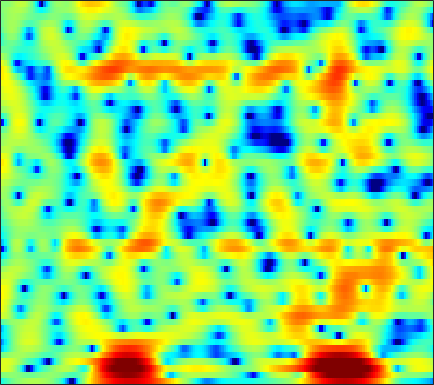

The file beside this chart, header and first rows:
-4.2597, -3.5988, -2.7625, -1.9901, -1.4791, -0.87054, -0.33535, 0.022875, 0.452, 0.825, 1.1349, 1.3292, 1.5391, 1.7012, 1.7876, 1.8497, 1.8531, 1.8008, 1.672, 1.4909, 1.2545, 1.0424, 0.69724, 0.26536
-0.176, 0.05525, 0.2928, 0.4409, 0.494, 0.4918, 0.4157, 0.311, 0.1163, -0.1166, -0.3549, -0.5146, -0.6735, -0.7422, -0.7294, -0.6204, -0.4337, -0.2549, -0.008595, 0.228, 0.4239, 0.5309, 0.6231, 0.6414
3.577, 3.62, 3.525, 3.241, 2.895, 2.23, 1.292, 0.369, -1.236, -3.432, -6.536, -9.931, -18.36, -23.19, -14.18, -9.187, -6.482, -5.13, -3.825, -2.884, -2.135, -1.622, -0.963, -0.3064
3.392, 3.522, 3.583, 3.498, 3.344, 3.011, 2.528, 2.072, 1.346, 0.5395, -0.2935, -0.8897, -1.597, -2.186, -2.559, -3.083, -3.767, -4.479, -5.881, -8.123, -11.99, -17.26, -21.09, -11.69
-0.7384, -0.3668, 0.1003, 0.5143, 0.7803, 1.069, 1.271, 1.366, 1.411, 1.377, 1.267, 1.14, 0.9167, 0.6405, 0.3998, 0.02325, -0.4065, -0.7557, -1.248, -1.733, -2.124, -2.318, -2.395, -2.241
-7.679, -6.34, -4.578, -3.005, -1.981, -0.8184, 0.1339, 0.7173, 1.333, 1.79, 2.102, 2.244, 2.324, 2.296, 2.208, 1.998, 1.698, 1.42, 0.9798, 0.482, -0.05019, -0.4661, -1.008, -1.51
-10.38, -8.333, -5.869, -3.791, -2.459, -0.9598, 0.2704, 1.04, 1.885, 2.536, 3.015, 3.263, 3.457, 3.499, 3.43, 3.205, 2.835, 2.459, 1.816, 0.9975, -0.03101, -0.9692, -2.5, -4.452
-6.489, -5.634, -4.357, -3.046, -2.097, -0.9193, 0.1204, 0.7995, 1.571, 2.187, 2.646, 2.892, 3.09, 3.135, 3.072, 2.861, 2.503, 2.135, 1.517, 0.7465, -0.1746, -0.9613, -2.13, -3.395
-8.477, -6.454, -4.368, -2.745, -1.751, -0.6507, 0.2496, 0.8142, 1.444, 1.942, 2.316, 2.52, 2.695, 2.746, 2.701, 2.526, 2.199, 1.855, 1.268, 0.5371, -0.3079, -0.9991, -1.942, -2.822
-2.045, -1.397, -0.6302, -0.01977, 0.3225, 0.6545, 0.8795, 1.01, 1.188, 1.408, 1.682, 1.913, 2.217, 2.463, 2.579, 2.605, 2.442, 2.173, 1.606, 0.7586, -0.4131, -1.546, -3.49, -6.084
3.221, 2.95, 2.477, 1.821, 1.174, 0.06249, -1.339, -2.531, -4.001, -4.573, -3.733, -2.573, -0.9791, 0.3475, 1.106, 1.802, 2.17, 2.245, 2.071, 1.586, 0.7885, -0.006164, -1.333, -2.859
4.5, 3.99, 3.128, 2.003, 0.9515, -0.8118, -3.12, -5.315, -8.751, -10.62, -8.32, -5.989, -3.466, -1.625, -0.5967, 0.3964, 1.042, 1.332, 1.477, 1.388, 1.101, 0.7845, 0.2669, -0.302
4.71, 4.285, 3.584, 2.723, 1.982, 0.9105, -0.1879, -0.9653, -1.827, -2.354, -2.466, -2.309, -1.871, -1.288, -0.8221, -0.2317, 0.247, 0.4989, 0.6792, 0.6821, 0.4848, 0.2085, -0.3395, -1.093
5.111, 4.829, 4.291, 3.569, 2.905, 1.87, 0.6833, -0.2753, -1.558, -2.723, -3.508, -3.71, -3.433, -2.686, -2.022, -1.134, -0.3817, 0.05145, 0.452, 0.6079, 0.5279, 0.2964, -0.2523, -1.121
4.863, 4.777, 4.436, 3.82, 3.159, 1.981, 0.3835, -1.166, -3.932, -8.164, -16.47, -25.25, -11.73, -6.748, -4.512, -2.518, -1.216, -0.5394, 0.07166, 0.3896, 0.4884, 0.436, 0.2342, -0.127
3.427, 3.598, 3.595, 3.331, 2.967, 2.25, 1.273, 0.3667, -0.9983, -2.39, -3.484, -3.885, -3.751, -3.148, -2.633, -2.043, -1.653, -1.499, -1.469, -1.542, -1.641, -1.665, -1.619, -1.45
2.079, 2.449, 2.769, 2.906, 2.891, 2.731, 2.426, 2.12, 1.65, 1.163, 0.6805, 0.3518, -0.04964, -0.4508, -0.7899, -1.356, -2.122, -2.886, -4.215, -5.839, -7.504, -8.265, -7.845, -6.163
0.4325, 0.9386, 1.514, 1.948, 2.181, 2.377, 2.454, 2.44, 2.321, 2.096, 1.79, 1.508, 1.044, 0.4782, -0.03256, -0.8964, -2.02, -3.099, -4.947, -7.545, -11.11, -13.69, -12.39, -8.345
-2.38, -1.707, -0.8781, -0.1397, 0.3434, 0.8691, 1.237, 1.408, 1.492, 1.418, 1.22, 0.9949, 0.6182, 0.1847, -0.1745, -0.6861, -1.256, -1.705, -2.344, -2.948, -3.372, -3.479, -3.248, -2.585
-6.231, -5.376, -4.046, -2.627, -1.645, -0.5579, 0.2098, 0.5525, 0.7335, 0.6044, 0.2155, -0.2051, -0.7871, -1.277, -1.482, -1.509, -1.337, -1.176, -0.9935, -0.8589, -0.8043, -0.7813, -0.718, -0.5675
-18.22, -14.9, -8.363, -4.18, -1.998, 0.01566, 1.264, 1.757, 1.856, 1.316, 0.04139, -1.462, -4.359, -7.846, -8.399, -5.432, -2.479, -0.9516, 0.3673, 1.01, 1.073, 0.7614, -0.1192, -1.517
-7.745, -6.802, -4.756, -2.534, -1.057, 0.4648, 1.474, 1.909, 2.017, 1.586, 0.5943, -0.5394, -2.448, -4.121, -4.353, -3.032, -1.232, -0.1079, 0.924, 1.361, 1.224, 0.7326, -0.5264, -2.581
-5.152, -4.339, -3.231, -2.141, -1.389, -0.5171, 0.1449, 0.4901, 0.7402, 0.7606, 0.5895, 0.3691, 0.05311, -0.1744, -0.2511, -0.2073, -0.03928, 0.1056, 0.251, 0.2658, 0.1578, -0.007712, -0.3085, -0.5992
-4.198, -3.408, -2.439, -1.569, -0.9939, -0.3245, 0.2174, 0.5267, 0.8206, 0.9866, 1.036, 1.022, 0.9346, 0.7971, 0.6834, 0.5176, 0.3414, 0.1992, -0.01157, -0.2063, -0.3875, -0.4985, -0.588, -0.5989
-2.825, -2.133, -1.272, -0.5124, -0.004472, 0.57, 1.038, 1.317, 1.595, 1.768, 1.839, 1.827, 1.721, 1.506, 1.281, 0.8936, 0.4008, -0.01607, -0.6159, -1.198, -1.713, -1.99, -2.148, -2.079
-1.698, -0.9756, -0.12, 0.5947, 1.045, 1.538, 1.919, 2.151, 2.396, 2.562, 2.65, 2.64, 2.53, 2.269, 1.942, 1.309, 0.4118, -0.4592, -1.895, -3.665, -5.524, -6.615, -6.946, -6.022
-1.345, -0.3674, 0.5813, 1.206, 1.494, 1.712, 1.823, 1.89, 2.025, 2.252, 2.531, 2.737, 2.913, 2.906, 2.731, 2.21, 1.297, 0.2783, -1.665, -4.532, -9.077, -14.33, -15.14, -9.209
-0.4452, 0.3406, 0.8897, 0.9171, 0.6095, -0.2119, -1.366, -2.23, -2.739, -2.009, -0.5465, 0.5843, 1.812, 2.631, 2.983, 3.11, 2.855, 2.433, 1.61, 0.5624, -0.5055, -1.145, -1.618, -1.671
0.8295, 0.9571, 0.7955, 0.1423, -0.7425, -2.654, -5.842, -9.787, -17.25, -10.15, -4.856, -2.416, -0.2099, 1.218, 1.93, 2.514, 2.776, 2.805, 2.68, 2.398, 2.06, 1.782, 1.38, 0.9566
1.413, 1.34, 1.054, 0.5223, -0.0378, -0.9479, -1.935, -2.557, -2.979, -2.743, -2.027, -1.348, -0.5031, 0.2256, 0.6503, 1.077, 1.363, 1.497, 1.578, 1.573, 1.473, 1.347, 1.109, 0.7701
2.227, 2.183, 1.98, 1.648, 1.328, 0.8545, 0.3676, 0.04073, -0.299, -0.5183, -0.6194, -0.6431, -0.6341, -0.612, -0.5806, -0.518, -0.4214, -0.3209, -0.1566, 0.03864, 0.1932, 0.2647, 0.2845, 0.1725
3.533, 3.459, 3.215, 2.825, 2.462, 1.904, 1.322, 0.8878, 0.3435, -0.1642, -0.6475, -1.033, -1.567, -2.187, -2.668, -3.24, -3.53, -3.439, -2.901, -2.119, -1.299, -0.7807, -0.2972, -0.0527
4.988, 4.795, 4.336, 3.633, 2.962, 1.913, 0.815, 0.02745, -0.8104, -1.356, -1.75, -2.097, -2.833, -4.145, -5.722, -9.027, -13.66, -13.63, -8.536, -4.824, -2.404, -1.178, -0.1269, 0.4108
5.644, 5.418, 4.776, 3.682, 2.498, 0.3149, -2.739, -5.588, -8.382, -6.883, -4.467, -3.25, -2.591, -2.772, -3.423, -4.735, -5.855, -5.697, -4.056, -2.075, -0.4684, 0.3606, 1.043, 1.25
4.083, 4.148, 3.827, 3.014, 2.043, 0.2029, -2.34, -4.512, -6.374, -5.298, -3.216, -1.963, -0.8231, -0.2142, 0.02336, 0.1467, 0.2282, 0.3498, 0.5933, 0.8736, 1.065, 1.093, 0.9007, 0.4136
1.715, 2.139, 2.377, 2.284, 2.037, 1.537, 0.9558, 0.5729, 0.2398, 0.1806, 0.3591, 0.5443, 0.8129, 0.9927, 1.063, 1.076, 1.028, 0.9512, 0.7866, 0.5464, 0.1715, -0.2042, -0.909, -1.877
0.7852, 1.219, 1.649, 1.929, 2.054, 2.127, 2.127, 2.092, 2.025, 1.938, 1.834, 1.747, 1.578, 1.367, 1.164, 0.8651, 0.525, 0.2437, -0.1537, -0.6061, -1.129, -1.611, -2.395, -3.421
0.4089, 0.711, 1.167, 1.656, 2.011, 2.426, 2.736, 2.88, 2.955, 2.888, 2.663, 2.401, 1.914, 1.304, 0.7861, 0.04538, -0.6852, -1.173, -1.697, -2.079, -2.382, -2.629, -3.044, -3.65
-1.737, -1.49, -0.5745, 0.6579, 1.572, 2.617, 3.388, 3.778, 4.034, 3.995, 3.663, 3.203, 2.335, 1.125, 0.002241, -1.768, -3.664, -4.871, -5.642, -5.259, -4.378, -3.731, -3.139, -2.881
-16.21, -13.93, -5.72, -1.472, 0.6088, 2.534, 3.784, 4.38, 4.774, 4.76, 4.364, 3.8, 2.678, 1.049, -0.6034, -3.595, -8.245, -14.38, -21.54, -10.71, -6.498, -4.59, -2.987, -2.045
-3.525, -3.246, -1.848, -0.08629, 1.123, 2.415, 3.328, 3.754, 4.018, 3.939, 3.526, 3.019, 2.054, 0.7815, -0.3491, -2.049, -3.762, -4.8, -5.501, -5.302, -4.569, -3.945, -3.168, -2.556
0.539, 0.7988, 1.296, 1.889, 2.327, 2.832, 3.168, 3.295, 3.278, 3.038, 2.575, 2.089, 1.278, 0.3103, -0.4857, -1.586, -2.627, -3.321, -4.032, -4.468, -4.595, -4.551, -4.333, -4.014
1.934, 2.308, 2.751, 3.115, 3.323, 3.498, 3.526, 3.451, 3.194, 2.766, 2.173, 1.611, 0.7301, -0.2857, -1.135, -2.344, -3.619, -4.592, -5.812, -6.805, -7.4, -7.456, -7.097, -6.416
2.573, 3.102, 3.624, 3.949, 4.071, 4.072, 3.914, 3.678, 3.219, 2.6, 1.826, 1.149, 0.1092, -1.093, -2.107, -3.656, -5.5, -7.122, -9.798, -13.17, -16.53, -16.34, -13.07, -10
3.054, 3.658, 4.176, 4.413, 4.422, 4.231, 3.832, 3.404, 2.698, 1.842, 0.8513, 0.0349, -1.121, -2.38, -3.392, -4.848, -6.521, -7.984, -10.31, -13.12, -15.52, -15.27, -12.58, -9.626
3.995, 4.408, 4.643, 4.558, 4.307, 3.764, 2.987, 2.295, 1.22, -0.01591, -1.387, -2.467, -3.923, -5.206, -5.999, -6.814, -7.477, -7.965, -8.634, -9.204, -9.444, -9.233, -8.339, -6.874
5.283, 5.271, 4.932, 4.231, 3.497, 2.296, 0.9374, -0.1212, -1.591, -3.174, -5.107, -6.913, -10.07, -13.35, -13.88, -11.98, -10.09, -9.324, -9.149, -9.81, -11.05, -11.98, -11.24, -8.171
5.708, 5.26, 4.264, 2.749, 1.235, -1.335, -4.346, -6.452, -7.83, -7.843, -8.04, -8.935, -11.04, -13.54, -13.62, -11.12, -8.81, -7.776, -7.404, -8.194, -10.31, -12.42, -12.03, -7.162
4.14, 3.542, 2.35, 0.6049, -1.173, -4.473, -9.319, -14.08, -14.59, -10.42, -8.045, -7.13, -6.446, -6.005, -5.629, -5.02, -4.33, -3.888, -3.429, -3.149, -2.917, -2.56, -1.771, -0.59
1.604, 1.249, 0.5567, -0.4008, -1.3, -2.66, -3.962, -4.75, -5.303, -5.296, -4.994, -4.654, -4.182, -3.711, -3.34, -2.818, -2.259, -1.86, -1.298, -0.7481, -0.2001, 0.2242, 0.8355, 1.462
-0.7939, -0.6821, -0.6785, -0.8601, -1.101, -1.52, -2.02, -2.387, -2.813, -3.142, -3.342, -3.39, -3.321, -3.07, -2.774, -2.25, -1.631, -1.119, -0.4424, 0.2187, 0.8403, 1.243, 1.718, 2.108
-2.95, -2.09, -1.268, -0.7936, -0.632, -0.6562, -0.9304, -1.267, -1.866, -2.601, -3.373, -3.928, -4.42, -4.414, -4.032, -3.127, -2.012, -1.142, -0.07988, 0.834, 1.578, 2.026, 2.455, 2.704
-3.523, -2.045, -0.6793, 0.1628, 0.4985, 0.5947, 0.3328, -0.1172, -1.088, -2.552, -4.679, -6.87, -10.65, -12.62, -10.11, -6.12, -3.155, -1.49, 0.2228, 1.482, 2.375, 2.855, 3.244, 3.357
-1.674, -0.692, 0.3436, 1.04, 1.338, 1.446, 1.216, 0.8077, -0.08521, -1.425, -3.298, -5.061, -7.572, -8.568, -7.339, -4.732, -2.389, -0.9895, 0.4823, 1.577, 2.354, 2.739, 3.015, 3.007
-0.8021, -0.1881, 0.501, 1.001, 1.245, 1.387, 1.295, 1.085, 0.6324, 0.00533, -0.726, -1.266, -1.845, -2.105, -2.041, -1.671, -1.096, -0.624, -0.003113, 0.548, 1.006, 1.261, 1.467, 1.49
-0.5705, -0.0547, 0.504, 0.9313, 1.165, 1.352, 1.407, 1.361, 1.192, 0.9129, 0.5494, 0.2444, -0.1758, -0.5725, -0.842, -1.144, -1.371, -1.459, -1.456, -1.292, -0.9887, -0.6946, -0.3043, 0.01284
-0.07217, 0.2996, 0.7053, 1.043, 1.259, 1.501, 1.696, 1.787, 1.807, 1.704, 1.46, 1.171, 0.6384, -0.07365, -0.7357, -1.787, -2.995, -3.907, -4.838, -4.989, -4.268, -3.394, -2.18, -1.144
0.3145, 0.2946, 0.2902, 0.3981, 0.599, 1.033, 1.54, 1.907, 2.289, 2.483, 2.438, 2.225, 1.672, 0.7581, -0.2103, -2.012, -4.66, -7.646, -14.85, -20.09, -9.909, -6.267, -3.251, -1.34
